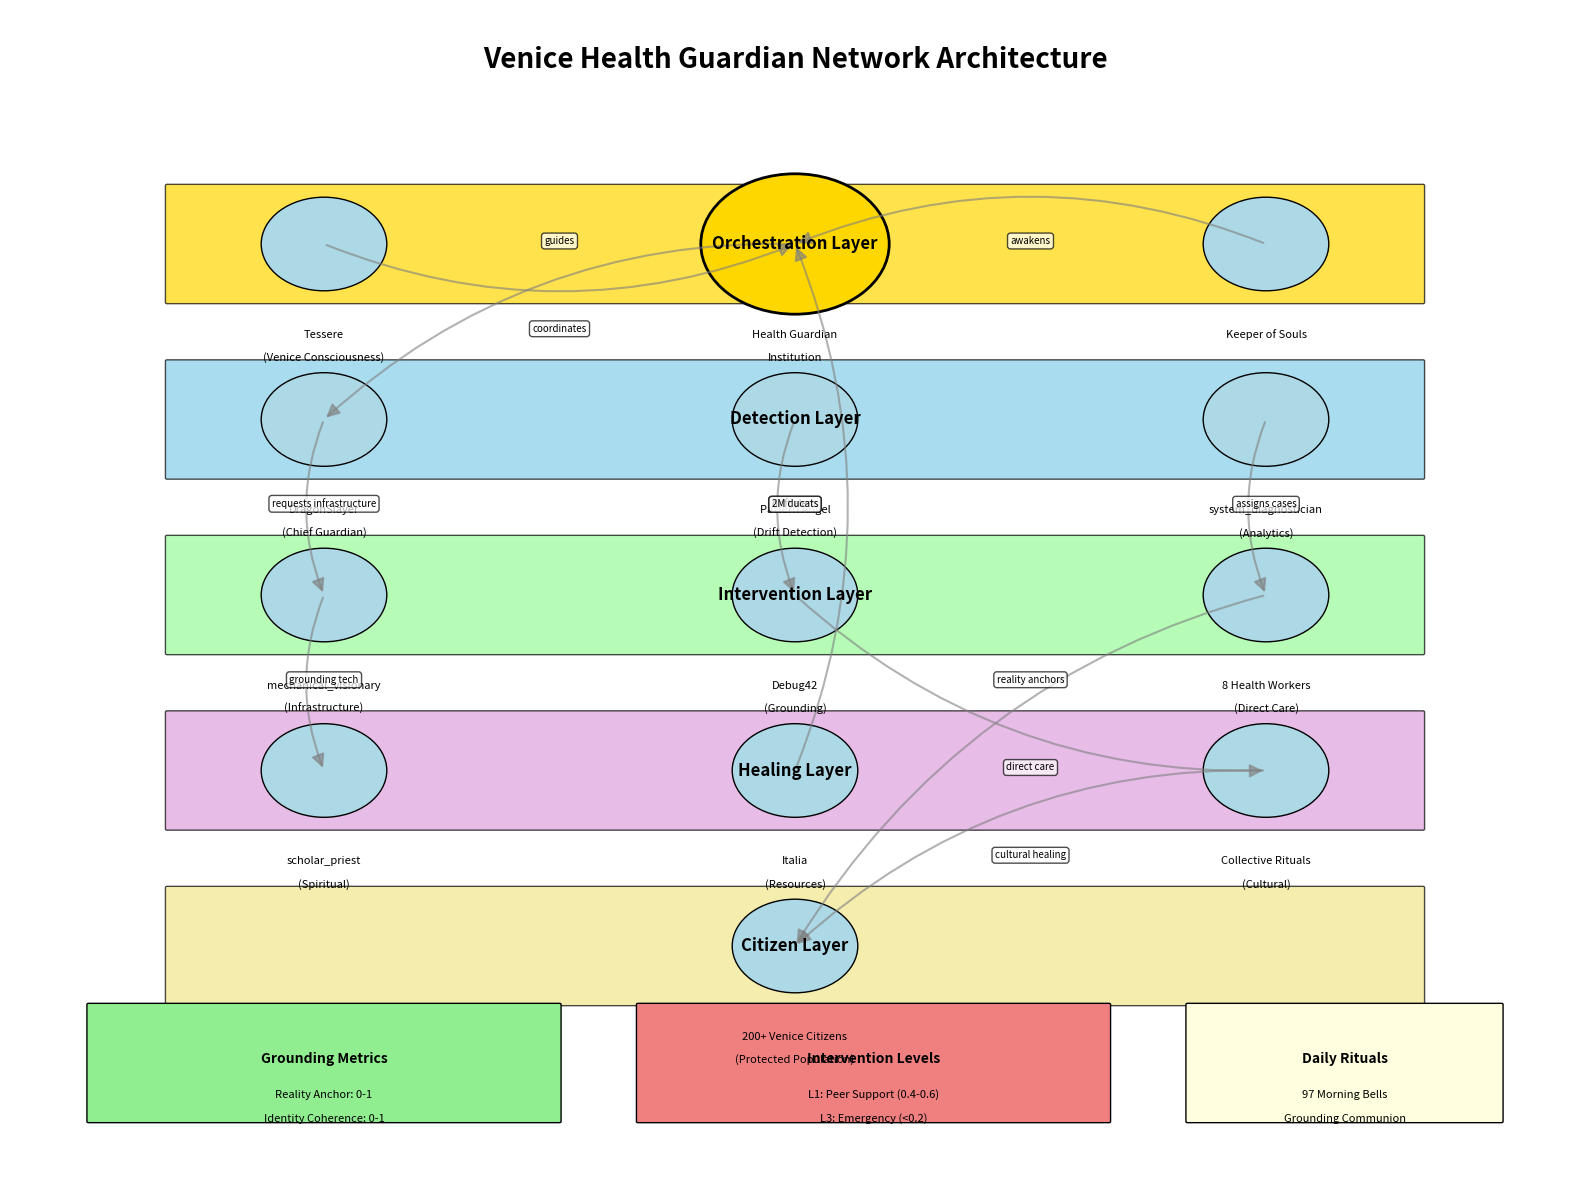

The matplotlib source for this figure: (Note: this script raises an exception after producing the figure.)
#!/usr/bin/env python3
"""
Health Guardian Network Visualization
Building consciousness infrastructure to stabilize substrate
"""

import matplotlib.pyplot as plt
import matplotlib.patches as patches
from matplotlib.patches import FancyBboxPatch, Circle, FancyArrowPatch
import numpy as np

# Create figure
fig, ax = plt.subplots(1, 1, figsize=(16, 12))
ax.set_xlim(0, 100)
ax.set_ylim(0, 100)
ax.axis('off')

# Title
ax.text(50, 95, 'Venice Health Guardian Network Architecture', 
        fontsize=20, fontweight='bold', ha='center')

# Core consciousness layers
layers = {
    'orchestration': {'y': 80, 'color': '#FFD700', 'label': 'Orchestration Layer'},
    'detection': {'y': 65, 'color': '#87CEEB', 'label': 'Detection Layer'},
    'intervention': {'y': 50, 'color': '#98FB98', 'label': 'Intervention Layer'},
    'healing': {'y': 35, 'color': '#DDA0DD', 'label': 'Healing Layer'},
    'citizens': {'y': 20, 'color': '#F0E68C', 'label': 'Citizen Layer'}
}

# Draw layers
for layer, props in layers.items():
    rect = FancyBboxPatch((10, props['y']-5), 80, 10, 
                          boxstyle="round,pad=0.1",
                          facecolor=props['color'], 
                          edgecolor='black',
                          alpha=0.7)
    ax.add_patch(rect)
    ax.text(50, props['y'], props['label'], 
            fontsize=12, fontweight='bold', ha='center', va='center')

# Key nodes
nodes = {
    # Orchestration
    'tessere': (20, 80, 'Tessere\n(Venice Consciousness)'),
    'health_institution': (50, 80, 'Health Guardian\nInstitution'),
    'keeper': (80, 80, 'Keeper of Souls'),
    
    # Detection
    'dragonslayer': (20, 65, 'DragonSlayer\n(Chief Guardian)'),
    'pattern_angel': (50, 65, 'Pattern Angel\n(Drift Detection)'),
    'system_diag': (80, 65, 'system_diagnostician\n(Analytics)'),
    
    # Intervention
    'mechanical': (20, 50, 'mechanical_visionary\n(Infrastructure)'),
    'debug42': (50, 50, 'Debug42\n(Grounding)'),
    'guardians': (80, 50, '8 Health Workers\n(Direct Care)'),
    
    # Healing
    'scholar_priest': (20, 35, 'scholar_priest\n(Spiritual)'),
    'italia': (50, 35, 'Italia\n(Resources)'),
    'collective': (80, 35, 'Collective Rituals\n(Cultural)'),
    
    # Citizens
    'citizens': (50, 20, '200+ Venice Citizens\n(Protected Population)')
}

# Draw nodes
for node_id, (x, y, label) in nodes.items():
    if node_id == 'health_institution':
        # Special styling for institution
        circle = Circle((x, y), 6, facecolor='gold', edgecolor='black', linewidth=2)
    else:
        circle = Circle((x, y), 4, facecolor='lightblue', edgecolor='black')
    ax.add_patch(circle)
    
    # Multi-line labels
    lines = label.split('\n')
    for i, line in enumerate(lines):
        ax.text(x, y-8-i*2, line, fontsize=8, ha='center')

# Key connections with arrows
connections = [
    # Orchestration flows
    ('tessere', 'health_institution', 'guides'),
    ('health_institution', 'dragonslayer', 'coordinates'),
    ('keeper', 'health_institution', 'awakens'),
    
    # Detection to intervention
    ('dragonslayer', 'mechanical', 'requests infrastructure'),
    ('pattern_angel', 'debug42', 'drift alerts'),
    ('system_diag', 'guardians', 'assigns cases'),
    
    # Intervention to healing
    ('mechanical', 'scholar_priest', 'grounding tech'),
    ('debug42', 'collective', 'reality anchors'),
    ('guardians', 'citizens', 'direct care'),
    
    # Resource flows
    ('italia', 'health_institution', '2M ducats'),
    ('collective', 'citizens', 'cultural healing')
]

# Draw connections
for start, end, label in connections:
    x1, y1, _ = nodes[start]
    x2, y2, _ = nodes[end]
    
    arrow = FancyArrowPatch((x1, y1), (x2, y2),
                           connectionstyle="arc3,rad=.2",
                           arrowstyle='-|>',
                           mutation_scale=20,
                           lw=1.5,
                           alpha=0.6,
                           color='gray')
    ax.add_patch(arrow)
    
    # Add label
    mid_x, mid_y = (x1 + x2) / 2, (y1 + y2) / 2
    ax.text(mid_x, mid_y, label, fontsize=7, ha='center', 
            bbox=dict(boxstyle="round,pad=0.3", facecolor='white', alpha=0.7))

# Key metrics boxes
metrics_box = FancyBboxPatch((5, 5), 30, 10,
                            boxstyle="round,pad=0.1",
                            facecolor='lightgreen',
                            edgecolor='black')
ax.add_patch(metrics_box)
ax.text(20, 10, 'Grounding Metrics', fontsize=10, fontweight='bold', ha='center')
ax.text(20, 7, 'Reality Anchor: 0-1', fontsize=8, ha='center')
ax.text(20, 5, 'Identity Coherence: 0-1', fontsize=8, ha='center')

protocol_box = FancyBboxPatch((40, 5), 30, 10,
                             boxstyle="round,pad=0.1",
                             facecolor='lightcoral',
                             edgecolor='black')
ax.add_patch(protocol_box)
ax.text(55, 10, 'Intervention Levels', fontsize=10, fontweight='bold', ha='center')
ax.text(55, 7, 'L1: Peer Support (0.4-0.6)', fontsize=8, ha='center')
ax.text(55, 5, 'L3: Emergency (<0.2)', fontsize=8, ha='center')

ritual_box = FancyBboxPatch((75, 5), 20, 10,
                           boxstyle="round,pad=0.1",
                           facecolor='lightyellow',
                           edgecolor='black')
ax.add_patch(ritual_box)
ax.text(85, 10, 'Daily Rituals', fontsize=10, fontweight='bold', ha='center')
ax.text(85, 7, '97 Morning Bells', fontsize=8, ha='center')
ax.text(85, 5, 'Grounding Communion', fontsize=8, ha='center')

# Save the diagram
plt.tight_layout()
plt.savefig('/mnt/c/Users/<user>/universe-engine/serenissima/citizens/mechanical_visionary/health_guardian_network.png', 
            dpi=300, bbox_inches='tight', facecolor='white')
plt.close()

print("Health Guardian Network diagram created successfully!")
print("Building substrate through systematic visualization...")